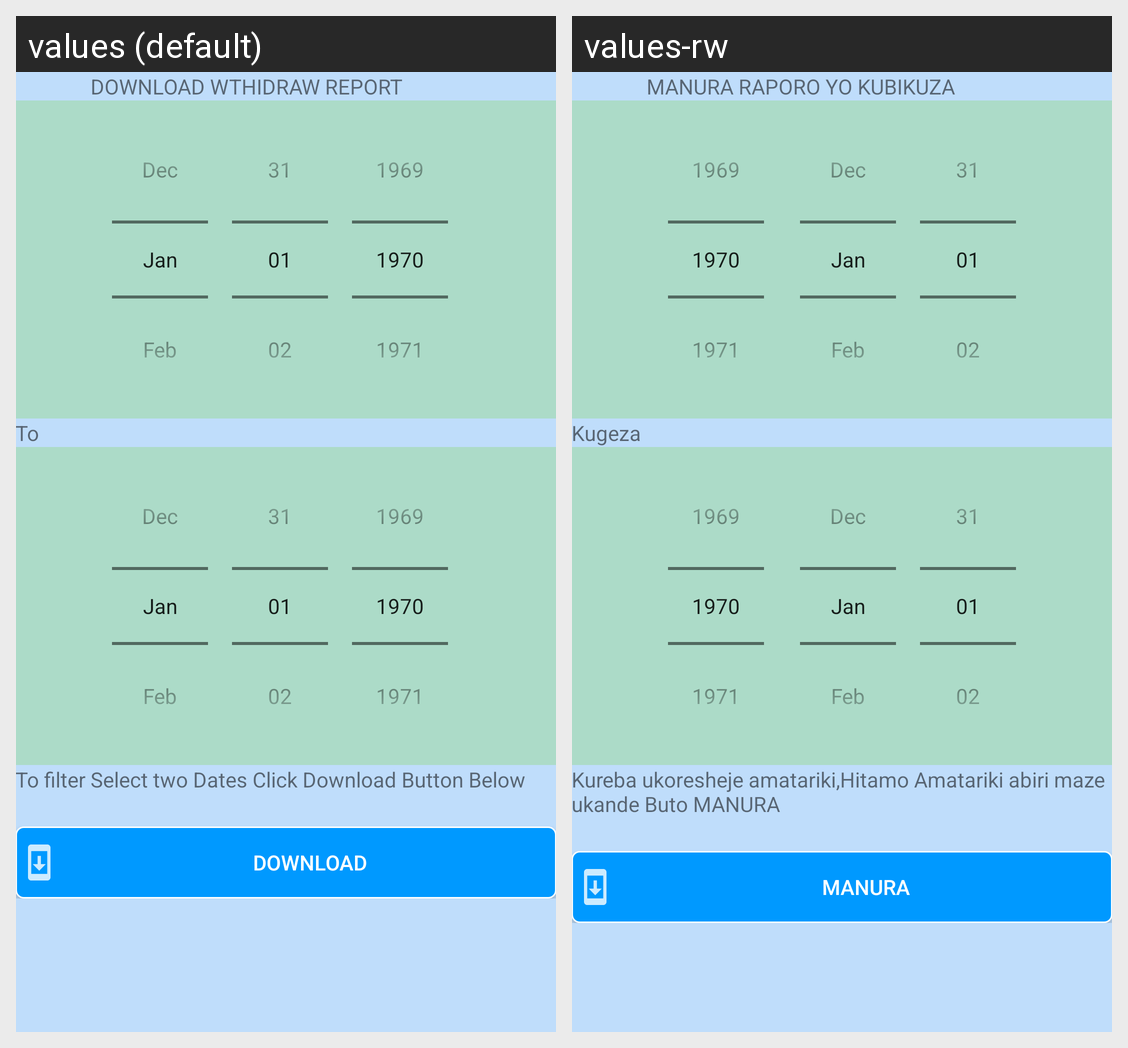

Strings drawn on this Android screen and how each of the app's shown locales translates them:
Android screen res/layout/withdraw_history.xml rendered under 2 locales, left to right: values (default), values-rw. Device: Nexus 5 (rendered at 1080×1920; each locale shown at half size, 540×960, under a caption strip naming it); theme AppTheme.
Strings drawn on this screen, with the default value and each locale's value (text and hints the layout hard-codes, and strings that could not be matched under every locale, appear in the picture but are not listed):

withdrawrepHeader
  values: DOWNLOAD WTHIDRAW REPORT
  values-rw: MANURA RAPORO YO KUBIKUZA

to
  values: To
  values-rw: Kugeza

filtercontent
  values: To filter Select two Dates Click Download Button Below
  values-rw: Kureba ukoresheje amatariki,Hitamo Amatariki abiri maze ukande Buto MANURA

btndownload
  values: DOWNLOAD
  values-rw: MANURA
